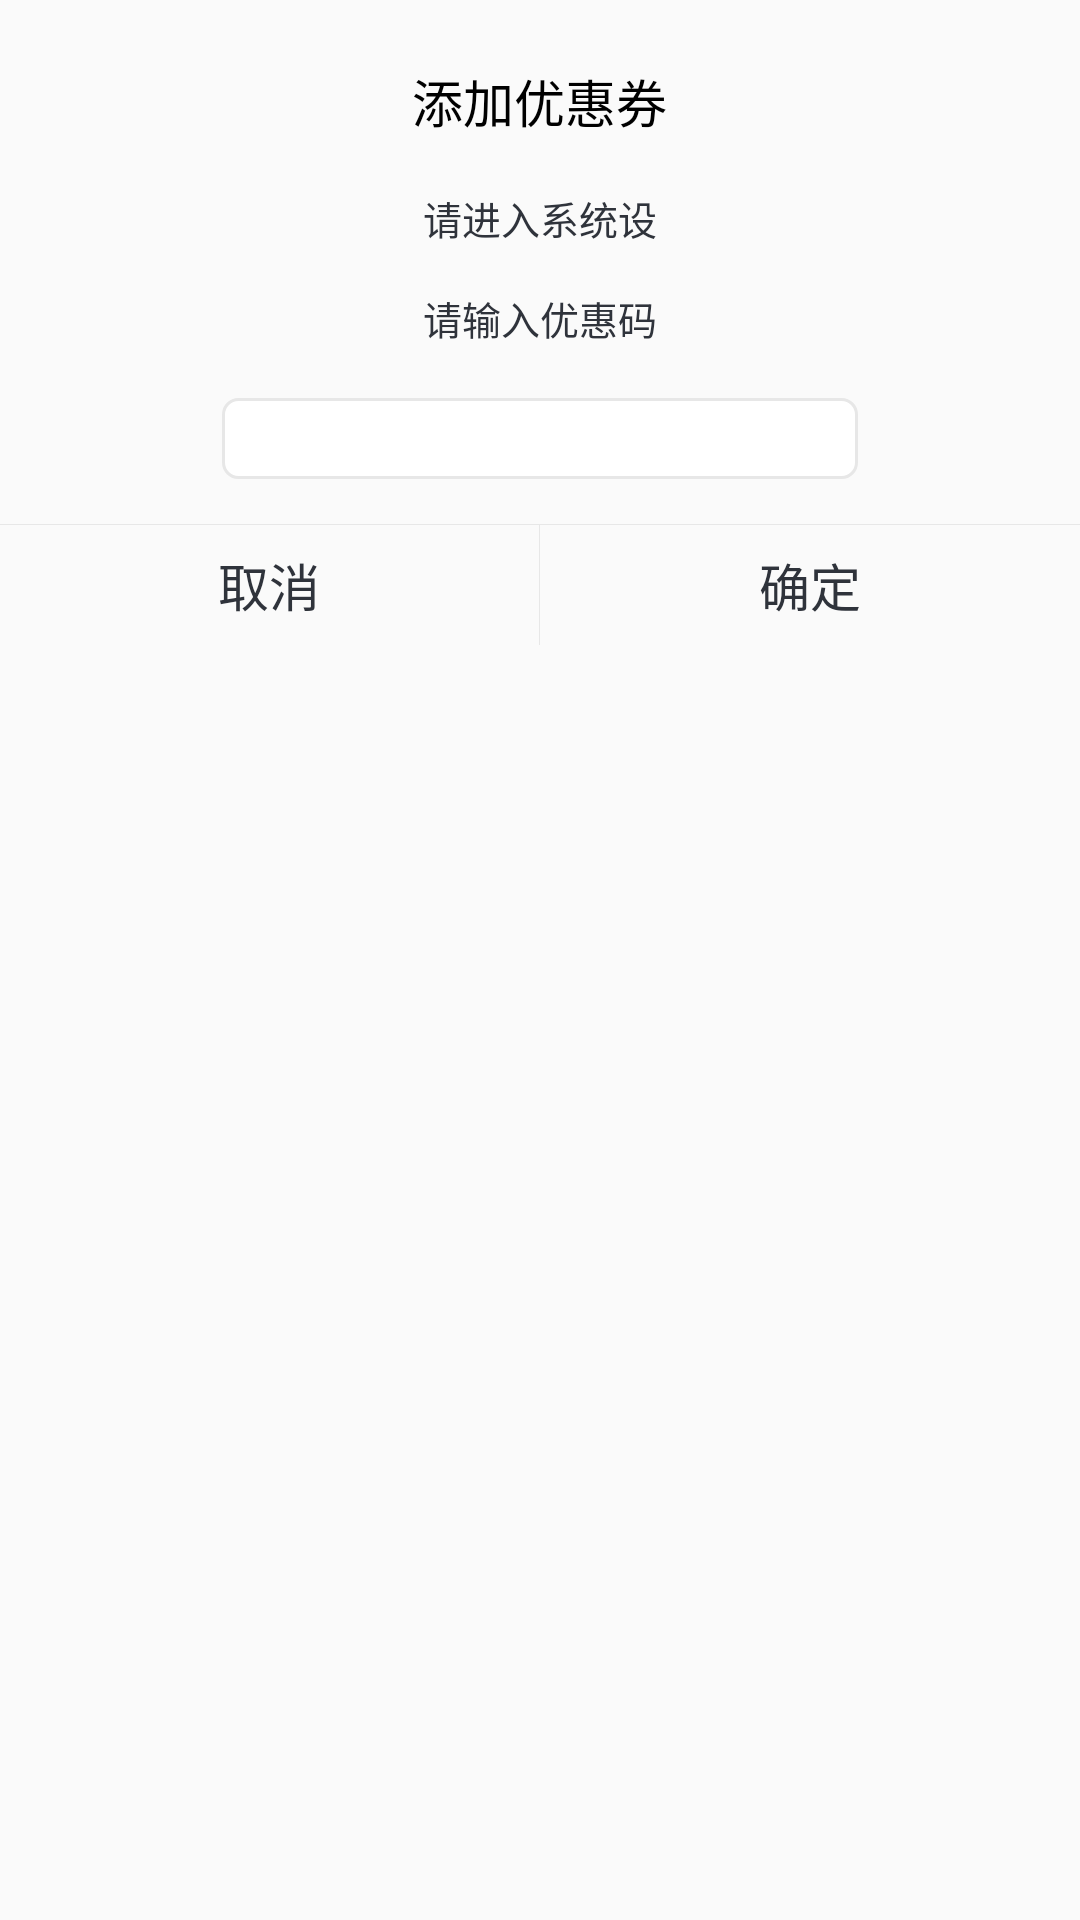

The Android layout XML behind this screen, and the referenced resources:
<!-- AndroidManifest.xml: application theme AppTheme -->
<!-- res/layout/self_dialog.xml -->
<?xml version="1.0" encoding="utf-8"?>
<LinearLayout xmlns:android="http://schemas.android.com/apk/res/android"
              android:layout_width="match_parent"
              android:layout_height="wrap_content"
              android:background="@drawable/round_rect_grey"
              android:orientation="vertical"
              android:layout_marginLeft="45dp"
    android:layout_marginRight="45dp">

    <TextView
        android:layout_width="wrap_content"
        android:layout_height="wrap_content"
        android:layout_marginTop="21dp"
        android:layout_gravity="center"
        android:textSize="17sp"
        android:textColor="#000000"
        android:text="添加优惠券"/>
    <TextView
        android:layout_width="match_parent"
        android:layout_height="wrap_content"
        android:textColor="#2f333b"
        android:textSize="13sp"
        android:lineSpacingExtra="6dp"
        android:layout_marginTop="17dp"
        android:layout_marginBottom="2dp"
        android:gravity="center"
        android:text="请进入系统设"/>
    <LinearLayout
        android:layout_width="match_parent"
        android:layout_height="wrap_content"
        android:layout_marginTop="12dp"

        android:orientation="vertical">
        <TextView
            android:layout_width="wrap_content"
            android:layout_height="wrap_content"
            android:layout_gravity="center"
            android:textSize="13sp"
            android:textColor="#2f333b"
            android:text="请输入优惠码"/>
        <EditText
            android:layout_width="212dp"
            android:layout_height="27dp"
            android:layout_marginTop="17dp"
            android:layout_gravity="center"
            android:background="@drawable/round_react_white"/>
    </LinearLayout>
    <View
        android:layout_width="match_parent"
        android:layout_height="1px"
        android:layout_marginTop="15dp"
        android:background="#e7e7e7"/>
    <LinearLayout
        android:layout_width="match_parent"
        android:layout_height="40dp"
        android:gravity="center"
        android:orientation="horizontal">
        <TextView
            android:layout_width="wrap_content"
            android:layout_height="wrap_content"
            android:layout_weight="1"
            android:text="取消"
            android:textSize="17sp"
            android:textColor="#2f333b"
            android:gravity="center"
            android:background="@null"/>
        <View
            android:layout_width="1px"
            android:layout_height="wrap_content"
            android:background="#e7e7e7"/>
        <TextView
            android:layout_width="wrap_content"
            android:layout_height="wrap_content"
            android:layout_weight="1"
            android:textSize="17sp"
            android:textColor="#2f333b"
            android:gravity="center"
            android:text="确定"/>
    </LinearLayout>
</LinearLayout>
<!-- resources referenced by this layout -->
<resources>
  <!-- drawable round_react_white (drawable) -->
  <?xml version="1.0" encoding="utf-8"?>
  <shape xmlns:android="http://schemas.android.com/apk/res/android">
      <corners android:radius="5dp" />
      <solid android:color="#ffffff"/>
      <stroke android:color="#e7e7e7" android:width="1dp"/>
  </shape>
  <style name="AppTheme" parent="Theme.AppCompat.Light.DarkActionBar">
          
          <item name="colorPrimary">@color/colorPrimary</item>
          <item name="colorPrimaryDark">@color/colorPrimaryDark</item>
          <item name="colorAccent">@color/colorAccent</item>
      </style>
  <!-- not gathered from this repository: default colours our renderer supplied (Android Studio template values) -->
  <color name="colorPrimary">#FF6200EE</color>
  <color name="colorPrimaryDark">#FF3700B3</color>
  <color name="colorAccent">#FF03DAC5</color>
</resources>
